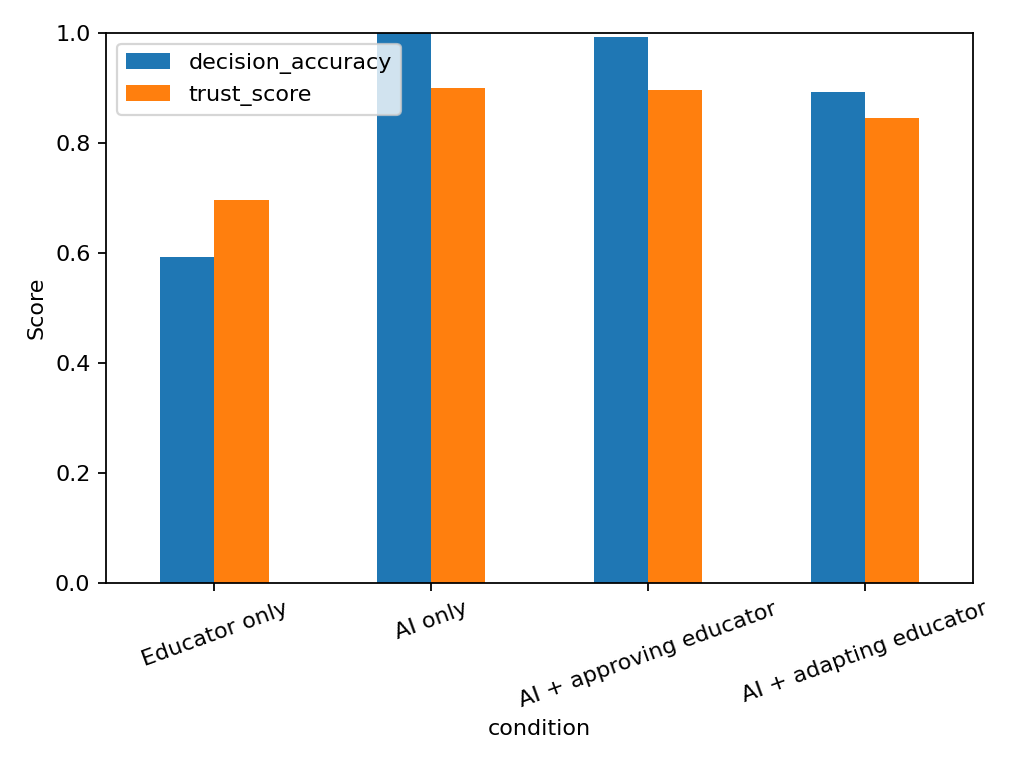

The file beside this chart, header and first rows:
condition, decision_accuracy, trust_score, n_students
Educator only, 0.5917, 0.6951, 120
AI only, 1.0, 0.8993, 120
AI + approving educator, 0.9917, 0.8951, 120
AI + adapting educator, 0.8917, 0.8451, 120
